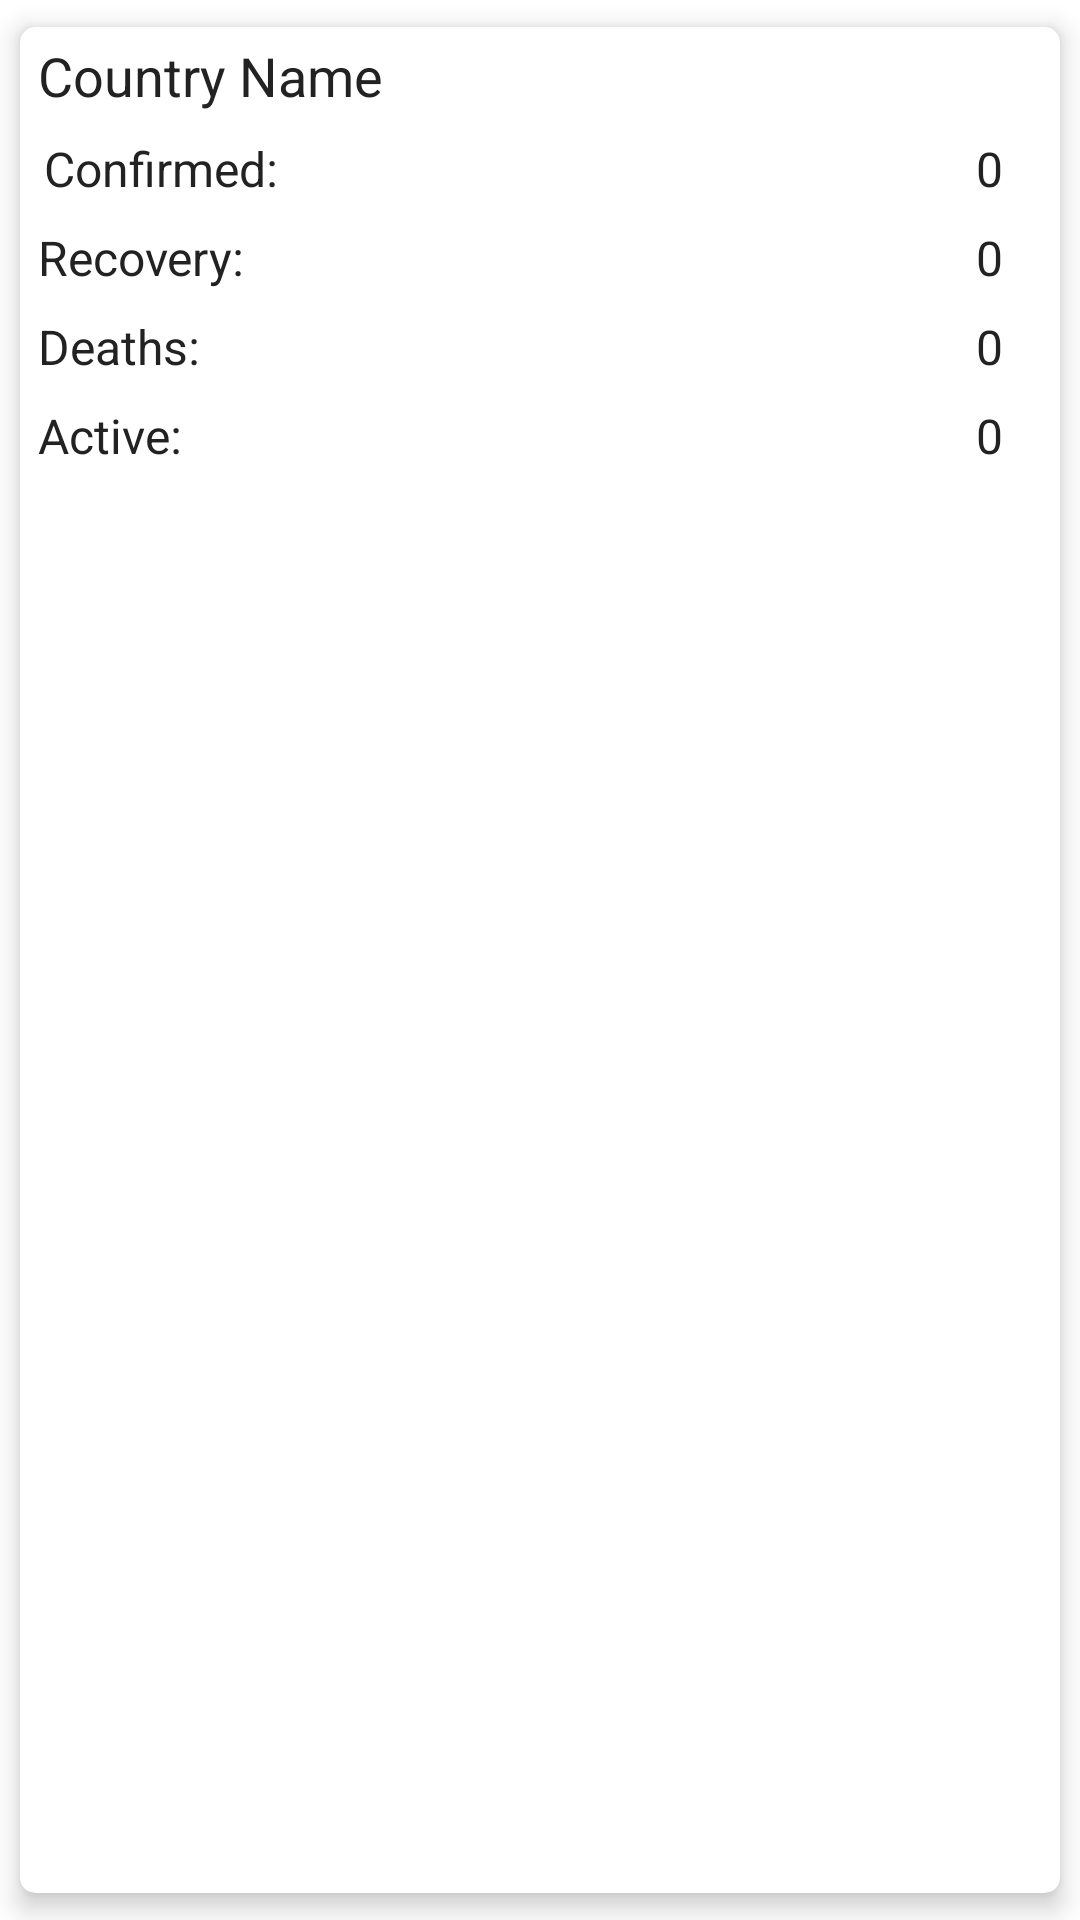

Reconstruct the res/layout file that produces this screen, plus the resources it refers to.
<!-- AndroidManifest.xml: application theme Theme.EDCopid19 -->
<!-- res/layout/cardview_globaldata.xml -->
<?xml version="1.0" encoding="utf-8"?>
<androidx.cardview.widget.CardView xmlns:android="http://schemas.android.com/apk/res/android"
    xmlns:tools="http://schemas.android.com/tools"
    android:layout_width="match_parent"
    android:layout_height="wrap_content"
    android:id="@+id/cardViewGlobalData"
    android:layout_margin="5dp"
    xmlns:app="http://schemas.android.com/apk/res-auto"
    app:cardUseCompatPadding="true"
    app:cardElevation="5dp"
    app:cardCornerRadius="5dp">

    <LinearLayout
        android:layout_width="match_parent"
        android:layout_height="wrap_content"
        android:padding="4dp"
        android:orientation="vertical">

        <TextView
            android:id="@+id/tvCountryName_CardViewGlobalData"
            android:layout_width="match_parent"
            android:layout_height="wrap_content"
            android:layout_marginStart="2dp"
            android:text="Country Name"
            android:textColor="@color/soft_black"
            android:textSize="18sp"/>

        <LinearLayout
            android:layout_width="match_parent"
            android:layout_height="wrap_content"
            android:orientation="horizontal"
            android:layout_marginStart="4dp"
            android:layout_marginTop="8dp">

            <TextView
                android:layout_width="wrap_content"
                android:layout_height="wrap_content"
                android:text="Confirmed: "
                android:textColor="@color/soft_black"
                android:textSize="16sp"/>

            <TextView
                android:id="@+id/tvConfirmed_CardViewGlobalData"
                android:layout_width="fill_parent"
                android:layout_height="wrap_content"
                android:text="0"
                android:layout_marginEnd="10dp"
                android:paddingEnd="5dp"
                android:textAlignment="textEnd"
                android:textColor="@color/soft_black"
                android:textSize="16sp"
                tools:ignore="RtlSymmetry" />

        </LinearLayout>

        <LinearLayout
            android:layout_width="match_parent"
            android:layout_height="wrap_content"
            android:orientation="horizontal"
            android:layout_marginStart="2dp"
            android:layout_marginTop="8dp">

            <TextView
                android:layout_width="wrap_content"
                android:layout_height="wrap_content"
                android:text="Recovery: "
                android:textColor="@color/soft_black"
                android:textSize="16sp"/>

            <TextView
                android:id="@+id/tvRecovery_CardViewGlobalData"
                android:layout_width="fill_parent"
                android:layout_height="wrap_content"
                android:text="0"
                android:layout_marginEnd="10dp"
                android:paddingEnd="5dp"
                android:textAlignment="textEnd"
                android:textColor="@color/soft_black"
                android:textSize="16sp"
                tools:ignore="RtlSymmetry" />

        </LinearLayout>

        <LinearLayout
            android:layout_width="match_parent"
            android:layout_height="wrap_content"
            android:orientation="horizontal"
            android:layout_marginStart="2dp"
            android:layout_marginTop="8dp">

            <TextView
                android:layout_width="wrap_content"
                android:layout_height="wrap_content"
                android:text="Deaths: "
                android:textColor="@color/soft_black"
                android:textSize="16sp"/>

            <TextView
                android:id="@+id/tvDeaths_CardViewGlobalData"
                android:layout_width="fill_parent"
                android:layout_height="wrap_content"
                android:text="0"
                android:layout_marginEnd="10dp"
                android:paddingEnd="5dp"
                android:textAlignment="textEnd"
                android:textColor="@color/soft_black"
                android:textSize="16sp"
                tools:ignore="RtlSymmetry" />

        </LinearLayout>

        <LinearLayout
            android:layout_width="match_parent"
            android:layout_height="wrap_content"
            android:orientation="horizontal"
            android:layout_marginTop="8dp"
            android:layout_marginStart="2dp"
            android:layout_marginBottom="8dp">

            <TextView
                android:layout_width="wrap_content"
                android:layout_height="wrap_content"
                android:text="Active: "
                android:textColor="@color/soft_black"
                android:textSize="16sp"/>

            <TextView
                android:id="@+id/tvActive_CardViewGlobalData"
                android:layout_width="fill_parent"
                android:layout_height="wrap_content"
                android:text="0"
                android:layout_marginEnd="10dp"
                android:paddingEnd="5dp"
                android:textAlignment="textEnd"
                android:textColor="@color/soft_black"
                android:textSize="16sp"
                tools:ignore="RtlSymmetry" />

        </LinearLayout>

    </LinearLayout>

</androidx.cardview.widget.CardView>
<!-- resources referenced by this layout -->
<resources>
  <color name="soft_black">#222222</color>
  <style name="Theme.EDCopid19" parent="Theme.MaterialComponents.DayNight.NoActionBar">
          
          <item name="colorPrimary">@color/purple_500</item>
          <item name="colorPrimaryVariant">@color/purple_700</item>
          <item name="colorOnPrimary">@color/white</item>
          
          <item name="colorSecondary">@color/teal_200</item>
          <item name="colorSecondaryVariant">@color/teal_700</item>
          <item name="colorOnSecondary">@color/black</item>
          
          <item name="android:statusBarColor" tools:targetApi="l">?attr/colorPrimaryVariant</item>
          
      </style>
  <color name="purple_500">#FF6200EE</color>
  <color name="purple_700">#FF3700B3</color>
  <color name="white">#FFFFFFFF</color>
  <color name="teal_200">#FF03DAC5</color>
  <color name="teal_700">#FF018786</color>
  <color name="black">#FF000000</color>
</resources>
